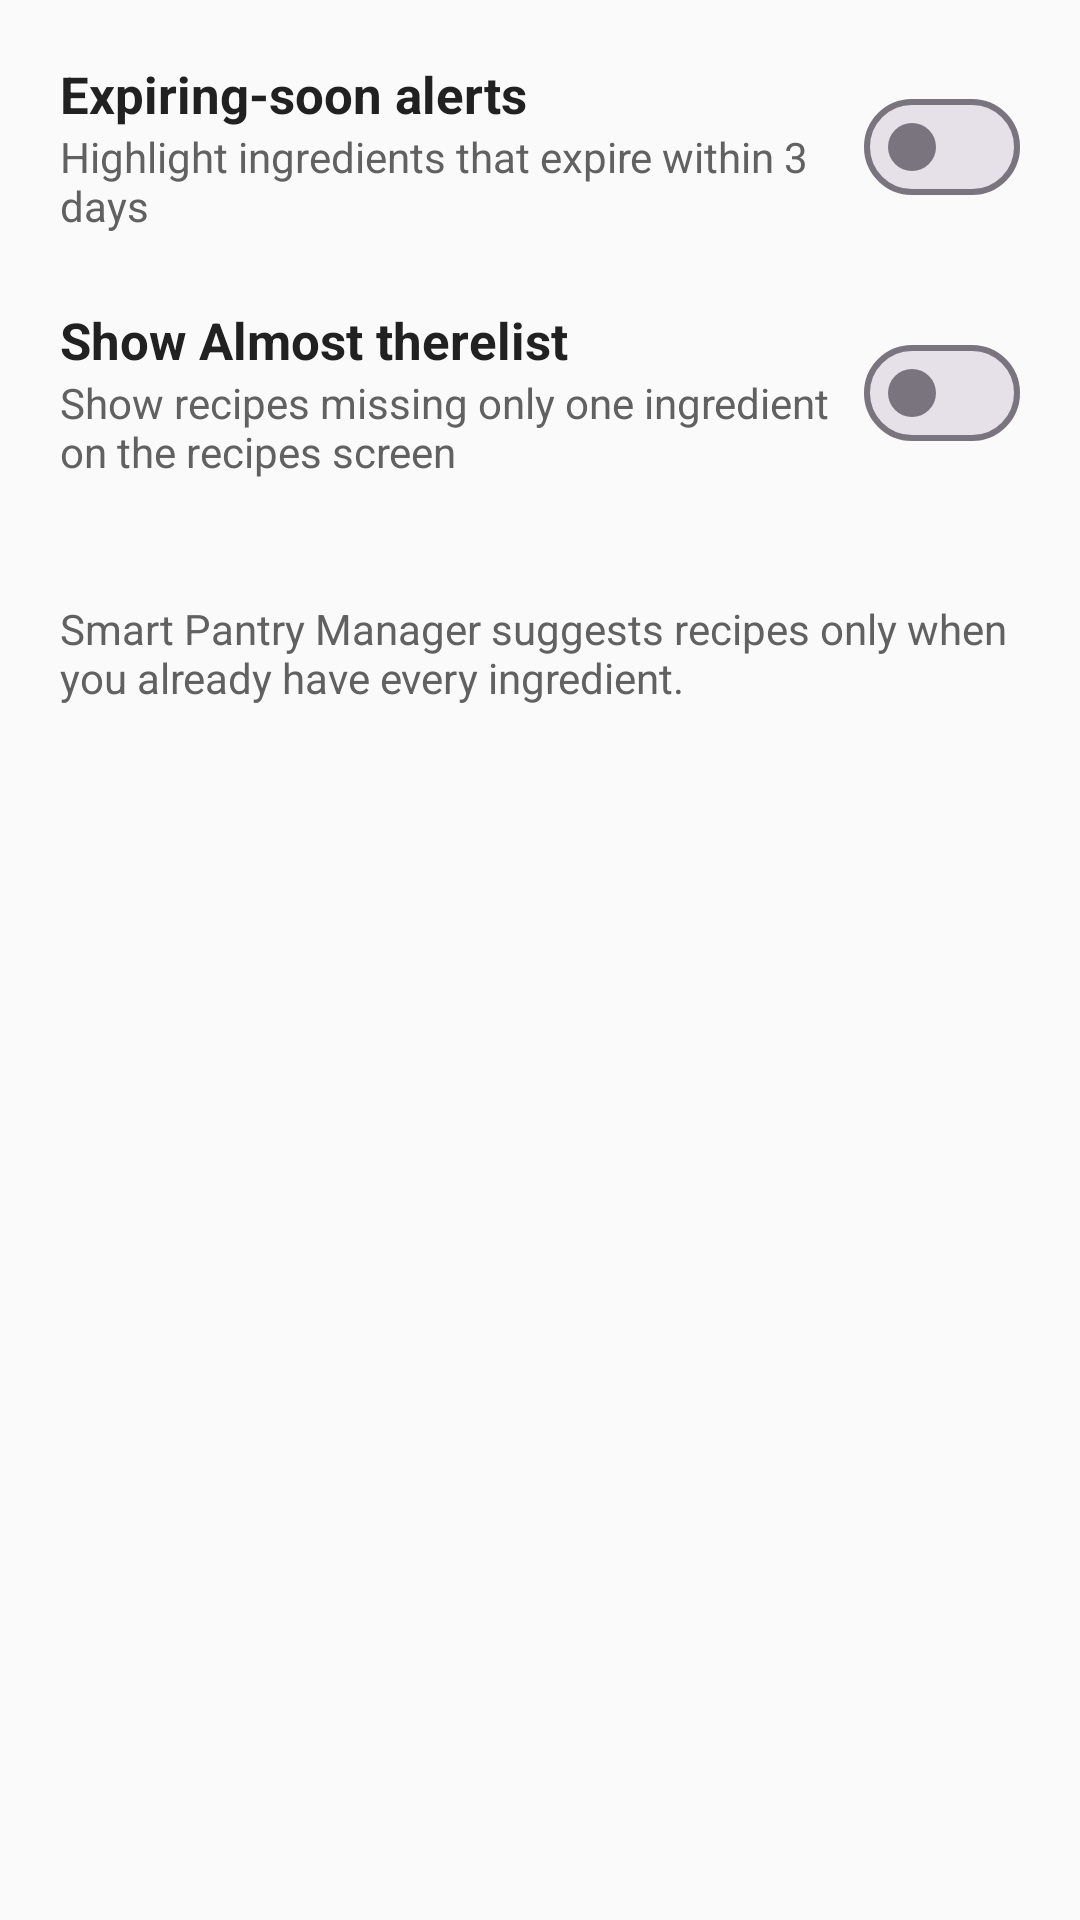

Here is an Android app screen rendered from its layout file. Give the layout XML and the strings, colors and styles it references.
<!-- AndroidManifest.xml: application theme Theme.SmartPantry -->
<!-- res/layout/fragment_settings.xml -->
<?xml version="1.0" encoding="utf-8"?>
<LinearLayout xmlns:android="http://schemas.android.com/apk/res/android"
    android:layout_width="match_parent"
    android:layout_height="match_parent"
    android:orientation="vertical"
    android:padding="20dp">

    <LinearLayout
        android:layout_width="match_parent"
        android:layout_height="wrap_content"
        android:gravity="center_vertical"
        android:orientation="horizontal">

        <LinearLayout
            android:layout_width="0dp"
            android:layout_height="wrap_content"
            android:layout_weight="1"
            android:orientation="vertical">

            <TextView
                android:layout_width="wrap_content"
                android:layout_height="wrap_content"
                android:text="@string/pref_alerts_title"
                android:textColor="@color/text_primary"
                android:textSize="17sp"
                android:textStyle="bold" />

            <TextView
                android:layout_width="wrap_content"
                android:layout_height="wrap_content"
                android:text="@string/pref_alerts_desc"
                android:textColor="@color/text_secondary"
                android:textSize="14sp" />
        </LinearLayout>

        <com.google.android.material.materialswitch.MaterialSwitch
            android:id="@+id/switchAlerts"
            android:layout_width="wrap_content"
            android:layout_height="wrap_content"
            android:contentDescription="@string/pref_alerts_title" />
    </LinearLayout>

    <LinearLayout
        android:layout_width="match_parent"
        android:layout_height="wrap_content"
        android:layout_marginTop="24dp"
        android:gravity="center_vertical"
        android:orientation="horizontal">

        <LinearLayout
            android:layout_width="0dp"
            android:layout_height="wrap_content"
            android:layout_weight="1"
            android:orientation="vertical">

            <TextView
                android:layout_width="wrap_content"
                android:layout_height="wrap_content"
                android:text="@string/pref_almost_title"
                android:textColor="@color/text_primary"
                android:textSize="17sp"
                android:textStyle="bold" />

            <TextView
                android:layout_width="wrap_content"
                android:layout_height="wrap_content"
                android:text="@string/pref_almost_desc"
                android:textColor="@color/text_secondary"
                android:textSize="14sp" />
        </LinearLayout>

        <com.google.android.material.materialswitch.MaterialSwitch
            android:id="@+id/switchAlmost"
            android:layout_width="wrap_content"
            android:layout_height="wrap_content"
            android:contentDescription="@string/pref_almost_title" />
    </LinearLayout>

    <TextView
        android:layout_width="match_parent"
        android:layout_height="wrap_content"
        android:layout_marginTop="40dp"
        android:text="@string/about_text"
        android:textColor="@color/text_secondary"
        android:textSize="14sp" />
</LinearLayout>
<!-- resources referenced by this layout -->
<resources>
  <color name="text_primary">#212121</color>
  <color name="text_secondary">#616161</color>
  <string name="about_text">Smart Pantry Manager suggests recipes only when you already have every ingredient.</string>
  <string name="pref_alerts_desc">Highlight ingredients that expire within 3 days</string>
  <string name="pref_alerts_title">Expiring-soon alerts</string>
  <string name="pref_almost_desc">Show recipes missing only one ingredient on the recipes screen</string>
  <string name="pref_almost_title">Show "Almost there" list</string>
  <style name="Theme.SmartPantry" parent="Theme.Material3.Light.NoActionBar">
          <item name="colorPrimary">@color/green_primary</item>
          <item name="colorOnPrimary">@color/white</item>
          <item name="colorPrimaryContainer">@color/green_light</item>
          <item name="colorSecondary">@color/orange_accent</item>
          <item name="android:windowBackground">@color/background</item>
          <item name="android:statusBarColor">@color/green_dark</item>
      </style>
  <color name="green_primary">#2E7D32</color>
  <color name="white">#FFFFFF</color>
  <color name="green_light">#E8F5E9</color>
  <color name="orange_accent">#EF6C00</color>
  <color name="background">#FAFAFA</color>
  <color name="green_dark">#1B5E20</color>
</resources>
